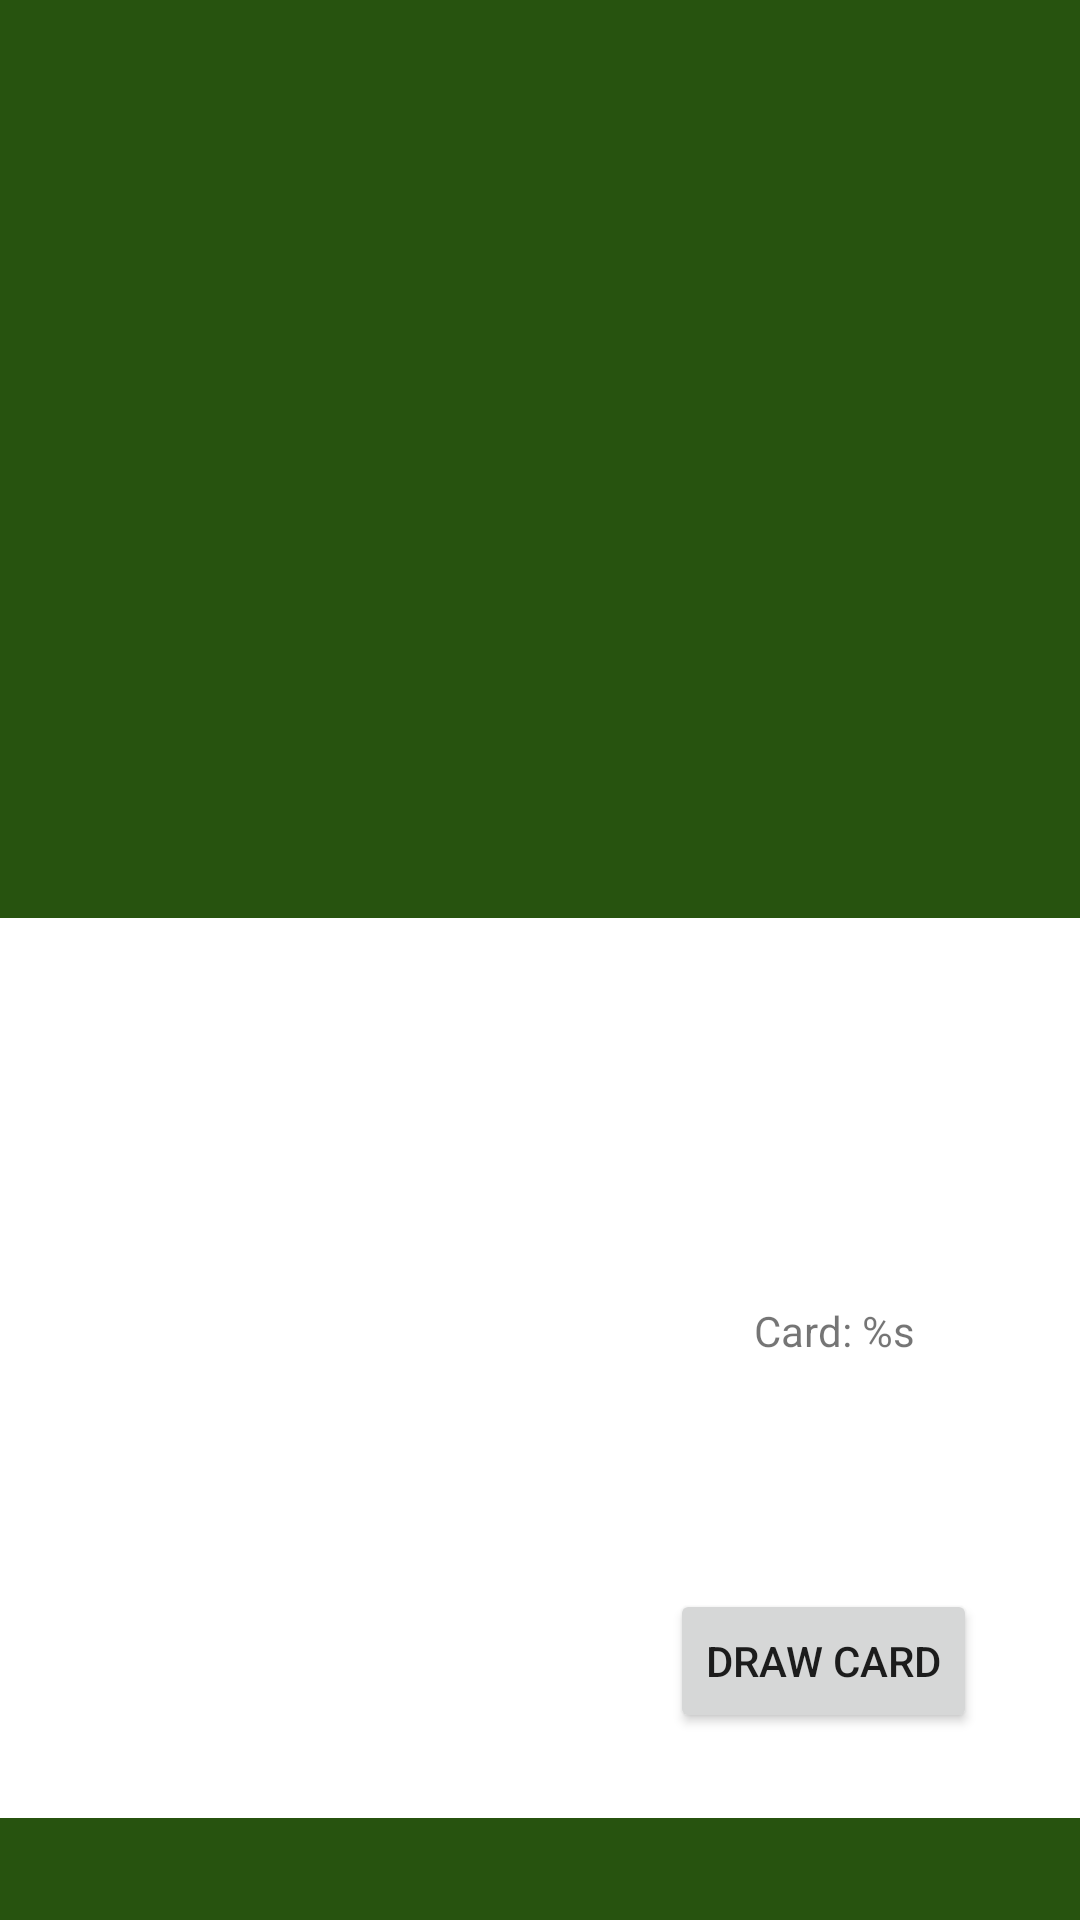

Android layout source for this screen:
<!-- AndroidManifest.xml: activity theme Theme.App_blackjack -->
<!-- res/layout/activity_deck_tester.xml -->
<?xml version="1.0" encoding="utf-8"?>
<androidx.constraintlayout.widget.ConstraintLayout xmlns:android="http://schemas.android.com/apk/res/android"
    xmlns:app="http://schemas.android.com/apk/res-auto"
    xmlns:tools="http://schemas.android.com/tools"
    android:id="@+id/deckTesterLinearLayout"
    android:layout_width="match_parent"
    android:layout_height="match_parent"
    android:background="@drawable/menu_background">

    <androidx.constraintlayout.widget.ConstraintLayout
        android:id="@+id/layout_testing_board"
        android:layout_width="500dp"
        android:layout_height="300dp"
        android:background="#FFFFFF"
        app:layout_constraintBottom_toBottomOf="parent"
        app:layout_constraintEnd_toEndOf="parent"
        app:layout_constraintStart_toStartOf="parent"
        app:layout_constraintTop_toTopOf="parent"
        app:layout_constraintVertical_bias="0.9">

        <ImageView
            android:id="@+id/imageDisplayCard"
            android:layout_width="168dp"
            android:layout_height="256dp"
            android:contentDescription="@string/todo"
            app:layout_constraintBottom_toBottomOf="parent"
            app:layout_constraintEnd_toEndOf="parent"
            app:layout_constraintHorizontal_bias="0.105"
            app:layout_constraintStart_toStartOf="parent"
            app:layout_constraintTop_toTopOf="parent"
            app:layout_constraintVertical_bias="0.363"
            tools:srcCompat="@tools:sample/avatars" />

        <Button
            android:id="@+id/btnTestDrawCard"
            android:layout_width="wrap_content"
            android:layout_height="wrap_content"
            android:text="@string/test_draw"
            app:layout_constraintBottom_toBottomOf="parent"
            app:layout_constraintEnd_toEndOf="parent"
            app:layout_constraintHorizontal_bias="0.737"
            app:layout_constraintStart_toStartOf="parent"
            app:layout_constraintTop_toTopOf="parent"
            app:layout_constraintVertical_bias="0.888" />

        <TextView
            android:id="@+id/textDisplayCardName"
            android:layout_width="wrap_content"
            android:layout_height="wrap_content"
            android:text="@string/test_display_card_name"
            app:layout_constraintBottom_toBottomOf="parent"
            app:layout_constraintEnd_toEndOf="parent"
            app:layout_constraintHorizontal_bias="0.719"
            app:layout_constraintStart_toStartOf="parent"
            app:layout_constraintTop_toTopOf="parent"
            app:layout_constraintVertical_bias="0.455" />
    </androidx.constraintlayout.widget.ConstraintLayout>

</androidx.constraintlayout.widget.ConstraintLayout>
<!-- resources referenced by this layout -->
<resources>
  <!-- drawable menu_background (drawable) -->
  <?xml version="1.0" encoding="utf-8"?>
  <shape xmlns:android="http://schemas.android.com/apk/res/android"
      android:shape="rectangle">
      <gradient
          android:startColor="@color/menu_background_color"
          android:endColor="@color/menu_background_color"
          android:angle="90" />
  </shape>
  <string name="test_display_card_name">Card: %s</string>
  <string name="test_draw">Draw card</string>
  <string name="todo">TODO</string>
  <style name="Theme.App_blackjack" parent="Theme.MaterialComponents.DayNight.DarkActionBar">
          
          <item name="colorPrimary">@color/default_tool_bar_color</item>
          <item name="colorPrimaryVariant">@color/purple_700</item>
          <item name="colorOnPrimary">@color/white</item>
  
          
          <item name="colorSecondary">@color/teal_200</item>
          <item name="colorSecondaryVariant">@color/teal_700</item>
          <item name="colorOnSecondary">@color/black</item>
  
          
          <item name="android:windowTranslucentStatus">true</item>
  
          
          <item name="android:actionMenuTextColor">@color/white</item>
      </style>
  <color name="menu_background_color">#27530F</color>
  <color name="default_tool_bar_color">#594633</color>
  <color name="purple_700">#FF3700B3</color>
  <color name="white">#FFFFFFFF</color>
  <color name="teal_200">#FF03DAC5</color>
  <color name="teal_700">#FF018786</color>
  <color name="black">#FF000000</color>
</resources>
